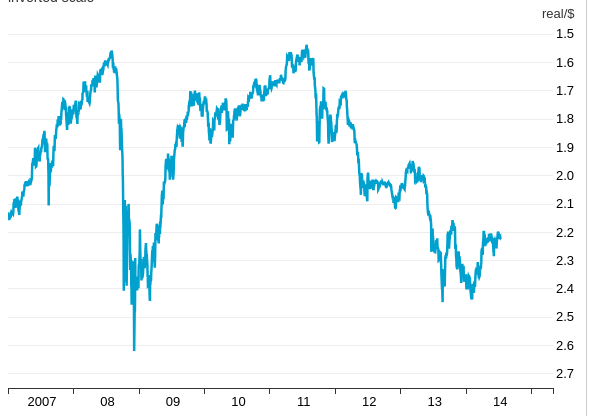
D3 v3 page, settled after 360 driven frames (6 s of simulated time); the page loaded 1 data file(s).


// ── chart.js
var margin = {top: 15, right: 30, bottom: 20, left: 0},
	width = 575 - margin.left - margin.right,
	height = 400 - margin.top - margin.bottom;

var parseDate = d3.time.format("%m-%d-%Y").parse;

var x = d3.time.scale()
	.range([0, width]);

var y = d3.scale.linear()
	.range([0, height]);

var xAxis = d3.svg.axis()
	.scale(x)
	.tickFormat(d3.time.format("%y"))
	.orient("bottom");

var yAxis = d3.svg.axis()
	.scale(y)
	.orient("right")
	.tickSize(width);

var slideValue;
var marker;

d3.csv("data.csv", function(error, data) {
	data.forEach(function(d) {
		d.date = parseDate(d.date);
		d.rate = +d.rate;
		d.idnumber = +d.idnumber;
	});

var startData = data.filter(function(d) { return d.idnumber < 20140712; });

var staticDataOne = data.filter(function(d) { return d.idnumber < 20070101; });
var staticDataTwo = data.filter(function(d) { return d.idnumber < 20080804; });
var staticDataThree = data.filter(function(d) { return d.idnumber < 20081206; });
var staticDataFour = data.filter(function(d) { return d.idnumber < 20101028; });
var staticDataFive = data.filter(function(d) { return d.idnumber < 20110727; });
var staticDataSix = data.filter(function(d) { return d.idnumber < 20120524; });
var staticDataSeven = data.filter(function(d) { return d.idnumber < 20130823; });
var staticDataEight = data.filter(function(d) { return d.idnumber < 20131017; });

var animatedDataOne = data.filter(function(d) { return d.idnumber < 20080804; });
var animatedDataTwo = data.filter(function(d) { return d.idnumber > 20080802 && d.idnumber < 20081206; });
var animatedDataThree = data.filter(function(d) { return d.idnumber > 20081204 && d.idnumber < 20101028; });
var animatedDataFour = data.filter(function(d) { return d.idnumber > 20101026 && d.idnumber < 20110727; });
var animatedDataFive = data.filter(function(d) { return d.idnumber > 20110725 && d.idnumber < 20120524; });
var animatedDataSix = data.filter(function(d) { return d.idnumber > 20120522 && d.idnumber < 20130823; });
var animatedDataSeven = data.filter(function(d) { return d.idnumber > 20130821 && d.idnumber < 20131017; });
var animatedDataEight = data.filter(function(d) { return d.idnumber > 20131015 && d.idnumber < 20140712; });

var line = d3.svg.line()
	.y(function(d) { return y(d.rate); })
	.x(function(d) { return x(d.date); });

var svg = d3.select("#chart").append("svg")
	.datum(startData)
	.attr("width", width + margin.left + margin.right)
	.attr("height", height + margin.top + margin.bottom)
	.append("g")
		.attr("transform", "translate(" + margin.left + "," + margin.top + ")");

svg.append("text")
	.attr("class", "right label")
	.text("real/$")
	.attr("x", width-11)
	.attr("y", -5);

x.domain([parseDate("1-1-2007"),parseDate("4-30-2015")]);
y.domain([d3.min(data,function (d) { return 0.95*d.rate}),d3.max(data,function (d) { return 1.05*d.rate})]);

svg.append("g")
	.attr("class", "x axis")
	.attr("transform", "translate(0," + height + ")")
	.call(xAxis);

d3.selectAll(".x.axis text")
	.attr("dx", 34);

d3.select(".x.axis text")
	.text("2007");

d3.selectAll(".x.axis").selectAll("text")
	.attr("id", function(d,i) {return "xlabel" + i});

d3.select("#xlabel8")
	.style("display", "none")
	.style("opacity", 0);

svg.append("g")
	.attr("class", "y axis")
	.call(yAxis);

var startPath = svg.append("path")
	.datum(startData)
    .style("stroke", "#00a1ce")
    .attr("d", line)
    .attr("id", "startPath");

var staticPath = svg.append("path")
	.attr("class", "static");

var animatedPath = svg.append("path")
	.attr("class", "animated");


var group = svg.selectAll(".group")
	.data(data)
	.enter().append("g")
	.attr("class", "group")
	.attr("id", function(d) { return "group" + [d.idnumber]; });

var circles = group.append("circle")
	.attr("class", "circle")
	.attr("transform", function(d) { return "translate(" + x(d.date) + "," + y(d.rate) + ")"; } )
	.attr("r", 3)
	.attr("id", function(d) { return "circle" + [d.idnumber]; });

var slides = group.append("text")
	.attr("x", function(d) { return x(d.date) + 10; })
	.attr("y", function(d) { return y(d.rate) + 5; })
	.attr("id", function(d) { return "slide" + [d.idnumber]; });

d3.select("#slide20080801").text("The run-up to")
	.attr("x", function(d) { return x(d.date) - 100; })
	.attr("y", function(d) { return y(d.rate) + 2; });
d3.select("#group20080801").append("text").text("the crisis")
	.attr("x", function(d) { return x(d.date) - 100; })
	.attr("y", function(d) { return y(d.rate) + 22; });

d3.select("#slide20081205").text("The effect of the")
	.attr("x", function(d) { return x(d.date) + 10; })
	.attr("y", function(d) { return y(d.rate) + 0; });
d3.select("#group20081205").append("text").text("financial crisis")
	.attr("x", function(d) { return x(d.date) + 10; })
	.attr("y", function(d) { return y(d.rate) + 20; });

d3.select("#slide20101027").text('The "currency war"')
	.attr("x", function(d) { return x(d.date) - 97; })
	.attr("y", function(d) { return y(d.rate) - 27; });

d3.select("#slide20110726").text("A 12-year high")
	.attr("x", function(d) { return x(d.date) + 15; })
	.attr("y", function(d) { return y(d.rate) + 5; });
d3.select("#group20110726").append("text").text("for the real")
	.attr("x", function(d) { return x(d.date) + 15; })
	.attr("y", function(d) { return y(d.rate) + 25; });

d3.select("#slide20120523").text("A period of")
	.attr("x", function(d) { return x(d.date) - 85; })
	.attr("y", function(d) { return y(d.rate) + 5; });
d3.select("#group20120523").append("text").text("depreciation")
	.attr("x", function(d) { return x(d.date) - 85; })
	.attr("y", function(d) { return y(d.rate) + 25; });

d3.select("#slide20130822").text("The dawn of tapering")
	.attr("x", function(d) { return x(d.date) - 65; })
	.attr("y", function(d) { return y(d.rate) + 25; });

d3.select("#slide20131016").text("A different")
	.attr("x", function(d) { return x(d.date) - 20; })
	.attr("y", function(d) { return y(d.rate) - 35; });
d3.select("#group20131016").append("text").text("currency war")
	.attr("x", function(d) { return x(d.date) - 20; })
	.attr("y", function(d) { return y(d.rate) - 15; });

d3.select("#slide20140711").text("Gyrations")
	.attr("x", function(d) { return x(d.date) - 10; })
	.attr("y", function(d) { return y(d.rate) + 35; });
d3.select("#group20140711").append("text").text("continue")
	.attr("x", function(d) { return x(d.date) - 10; })
	.attr("y", function(d) { return y(d.rate) + 55; });


d3.selectAll(".group text")
	.style("opacity", 0);

function highlight(marker) {
	d3.select(marker)
		.style("opacity", 1)
		.transition()
		.duration(250)
		.attr("r", 5.5)
		.style("stroke-width",4.5)
		.transition()
		.duration(250)
		.attr("r", 4)
		.style("stroke-width",3);
}

d3.select("#next").on("click", function(){
	slideValue = d3.select("#next").attr("value");

	if (slideValue=="start") {
		d3.select("#startPath")
			.transition()
			.duration(500)
			.style("opacity", 0);

		d3.select(".static")
			.style("opacity", 1);

		d3.select(".animated")
			.style("opacity", 1);

		d3.selectAll(".group text")
			.style("opacity", 0);

		d3.selectAll(".group circle")
			.style("opacity", 0);

		d3.selectAll("#slides div")
			.transition()
			.duration(500)
			.style("opacity", 0);

		document.getElementById("next").setAttribute("value", "one");
		document.getElementById("back").setAttribute("value", "one");
		staticPath.datum(staticDataOne)
			.attr("d", line);
		animatedPath.datum(animatedDataOne)
			.attr("d", line)
			.call(transition);

	} else if (slideValue=="one") {
		d3.selectAll("#group20080801 text")
			.transition()
			.duration(500)
			.style("opacity", 0.5);

		d3.selectAll("#slides div")
			.transition()
			.duration(500)
			.style("opacity", 0);

		document.getElementById("next").setAttribute("value", "two");
		document.getElementById("back").setAttribute("value", "two");
		staticPath.datum(staticDataTwo)
			.attr("d", line);
		animatedPath.datum(animatedDataTwo)
			.attr("d", line)
			.call(transition);

	} else if (slideValue=="two") {
		d3.selectAll("#group20081205 text")
			.transition()
			.duration(500)
			.style("opacity", 0.5);

		d3.selectAll("#slides div")
			.transition()
			.duration(500)
			.style("opacity", 0);

		document.getElementById("next").setAttribute("value", "three");
		document.getElementById("back").setAttribute("value", "three");
		staticPath.datum(staticDataThree)
			.attr("d", line);
		animatedPath.datum(animatedDataThree)
			.attr("d", line)
			.call(transition);

	} else if (slideValue=="three") {
		d3.selectAll("#group20101027 text")
			.transition()
			.duration(500)
			.style("opacity", 0.5);

		d3.selectAll("#slides div")
			.transition()
			.duration(500)
			.style("opacity", 0);

		document.getElementById("next").setAttribute("value", "four");
		document.getElementById("back").setAttribute("value", "four");
		staticPath.datum(staticDataFour)
			.attr("d", line);
		animatedPath.datum(animatedDataFour)
			.attr("d", line)
			.call(transition);

	} else if (slideValue=="four") {
		d3.selectAll("#group20110726 text")
			.transition()
			.duration(500)
			.style("opacity", 0.5);

		d3.selectAll("#slides div")
			.transition()
			.duration(500)
			.style("opacity", 0);

		document.getElementById("next").setAttribute("value", "five");
		document.getElementById("back").setAttribute("value", "five");
		staticPath.datum(staticDataFive)
			.attr("d", line);
		animatedPath.datum(animatedDataFive)
			.attr("d", line)
			.call(transition);

	} else if (slideValue=="five") {
		d3.selectAll("#group20120523 text")
			.transition()
			.duration(500)
			.style("opacity", 0.5);

		d3.selectAll("#slides div")
			.transition()
			.duration(500)
			.style("opacity", 0);

		document.getElementById("next").setAttribute("value", "six");
		document.getElementById("back").setAttribute("value", "six");
		staticPath.datum(staticDataSix)
			.attr("d", line);
		animatedPath.datum(animatedDataSix)
			.attr("d", line)
			.call(transition);

	} else if (slideValue=="six") {
		d3.selectAll("#group20130822 text")
			.transition()
			.duration(500)
			.style("opacity", 0.5);

		d3.selectAll("#slides div")
			.transition()
			.duration(500)
			.style("opacity", 0);

		document.getElementById("next").setAttribute("value", "seven");
		document.getElementById("back").setAttribute("value", "seven");
		staticPath.datum(staticDataSeven)
			.attr("d", line);
		animatedPath.datum(animatedDataSeven)
			.attr("d", line)
			.call(transition);
	} else if (slideValue=="seven") {
		d3.selectAll("#group20131016 text")
			.transition()
			.duration(500)
			.style("opacity", 0.5);

		d3.selectAll("#slides div")
			.transition()
			.duration(500)
			.style("opacity", 0);

		document.getElementById("next").setAttribute("value", "end");
		document.getElementById("back").setAttribute("value", "end");
		staticPath.datum(staticDataEight)
			.attr("d", line);
		animatedPath.datum(animatedDataEight)
			.attr("d", line)
			.call(transition);
	} else if (slideValue=="end") {

		d3.select(".static")
			.style("opacity", 0);

		d3.select("#startPath")
			.style("opacity", 1);

		d3.select(".animated")
			.transition()
			.duration(500)
			.style("opacity", 0);

		d3.selectAll(".group text")
			.transition()
			.duration(500)
			.style("opacity", 0);

		d3.selectAll(".group circle")
			.transition()
			.duration(500)
			.style("opacity", 0);

		d3.selectAll("#slides div")
			.transition()
			.duration(500)
			.style("opacity", 0)
			.transition()
			.delay(500)
			.duration(750)
			.style("opacity", 1);

		d3.selectAll(".slideeight")
			.transition()
			.delay(500)
			.style("display", "none");

		d3.selectAll(".slideintro")
			.transition()
			.delay(500)
			.duration(750)
			.style("display", "block")
			.style("opacity", 1);

		document.getElementById("next").setAttribute("value", "start");
		document.getElementById("back").setAttribute("value", "start");

		setTimeout(function() {
			d3.select("#buttons #next")
				.html("Start<span class='fa fa-caret-right'></span>");
			d3.select("#buttons #back")
				.style("display", "none");
		}, 500);

	}
});

d3.select("#back").on("click", function(){
	slideValue = d3.select("#back").attr("value");

	if (slideValue=="one") {
		d3.selectAll("#group20080801 text")
			.style("opacity", 0);

		d3.select("#circle20080801")
			.style("opacity", 0);

		d3.select(".static")
			.transition()
			.duration(500)
			.style("opacity", 0);

		d3.select(".animated")
			.transition()
			.duration(500)
			.style("opacity", 0);

		d3.select("#startPath")
			.transition()
			.delay(500)
			.duration(500)
			.style("opacity", 1);

		d3.select("#buttons #back")
			.style("display", "none");

		document.getElementById("next").setAttribute("value", "start");
		document.getElementById("back").setAttribute("value", "start");

		d3.selectAll(".slideone")
			.style("display", "none");

		d3.selectAll(".slideintro")
			.style("display", "block")
			.style("opacity", 1);

	} else if (slideValue=="two") {
		d3.selectAll("#group20081205 text")
			.style("opacity", 0);

		d3.select("#circle20081205")
			.style("opacity", 0);

		d3.selectAll("#group20080801 text")
			.transition()
			.duration(750)
			.style("opacity", 1);

		marker = "#circle20080801";
		highlight(marker);

		document.getElementById("next").setAttribute("value", "one");
		document.getElementById("back").setAttribute("value", "one");
		staticPath.datum(staticDataTwo)
			.attr("d", line);
		animatedPath.datum(staticDataOne)
			.attr("d", line);

		d3.selectAll(".slidetwo")
			.style("display", "none");

		d3.selectAll(".slideone")
			.style("display", "block")
			.style("opacity", 1);

	} else if (slideValue=="three") {
		d3.selectAll("#group20101027 text")
			.style("opacity", 0);

		d3.select("#circle20101027")
			.style("opacity", 0);

		d3.selectAll("#group20081205 text")
			.transition()
			.duration(750)
			.style("opacity", 1);

		marker = "#circle20081205";
		highlight(marker);

		document.getElementById("next").setAttribute("value", "two");
		document.getElementById("back").setAttribute("value", "two");
		staticPath.datum(staticDataThree)
			.attr("d", line);
		animatedPath.datum(staticDataOne)
			.attr("d", line);

		d3.selectAll(".slidethree")
			.style("display", "none");

		d3.selectAll(".slidetwo")
			.style("display", "block")
			.style("opacity", 1);

	} else if (slideValue=="four") {
		d3.selectAll("#group20110726 text")
			.style("opacity", 0);

		d3.select("#circle20110726")
			.style("opacity", 0);

		d3.selectAll("#group20101027 text")
			.transition()
			.duration(750)
			.style("opacity", 1);

		marker = "#circle20101027";
		highlight(marker);

		document.getElementById("next").setAttribute("value", "three");
		document.getElementById("back").setAttribute("value", "three");
		staticPath.datum(staticDataFour)
			.attr("d", line);
		animatedPath.datum(staticDataOne)
			.attr("d", line);

		d3.selectAll(".slidefour")
			.style("display", "none");

		d3.selectAll(".slidethree")
			.style("display", "block")
			.style("opacity", 1);
	} else if (slideValue=="five") {
		d3.selectAll("#group20120523 text")
			.style("opacity", 0);

		d3.select("#circle20120523")
			.style("opacity", 0);

		d3.selectAll("#group20110726 text")
			.transition()
			.duration(750)
			.style("opacity", 1);

		marker = "#circle20110726";
		highlight(marker);

		document.getElementById("next").setAttribute("value", "four");
		document.getElementById("back").setAttribute("value", "four");
		staticPath.datum(staticDataFive)
			.attr("d", line);
		animatedPath.datum(staticDataOne)
			.attr("d", line);

		d3.selectAll(".slidefive")
			.style("display", "none");

		d3.selectAll(".slidefour")
			.style("display", "block")
			.style("opacity", 1);
	} else if (slideValue=="six") {
		d3.selectAll("#group20130822 text")
			.style("opacity", 0);

		d3.select("#circle20130822")
			.style("opacity", 0);

		d3.selectAll("#group20120523 text")
			.transition()
			.duration(750)
			.style("opacity", 1);

		marker = "#circle20120523";
		highlight(marker);

		document.getElementById("next").setAttribute("value", "five");
		document.getElementById("back").setAttribute("value", "five");
		staticPath.datum(staticDataSix)
			.attr("d", line);
		animatedPath.datum(staticDataOne)
			.attr("d", line);

		d3.selectAll(".slidesix")
			.style("display", "none");

		d3.selectAll(".slidefive")
			.style("display", "block")
			.style("opacity", 1);
	} else if (slideValue=="seven") {
		d3.selectAll("#group20131016 text")
			.style("opacity", 0);

		d3.select("#circle20131016")
			.style("opacity", 0);

		d3.selectAll("#group20130822 text")
			.transition()
			.duration(750)
			.style("opacity", 1);

		marker = "#circle20130822";
		highlight(marker);

		document.getElementById("next").setAttribute("value", "six");
		document.getElementById("back").setAttribute("value", "six");
		staticPath.datum(staticDataSeven)
			.attr("d", line);
		animatedPath.datum(staticDataOne)
			.attr("d", line);

		d3.selectAll(".slideseven")
			.style("display", "none");

		d3.selectAll(".slidesix")
			.style("display", "block")
			.style("opacity", 1);
	} else if (slideValue=="end") {
		d3.select("#buttons #next").text("Next");
		d3.selectAll("#group20140711 text")
			.style("opacity", 0);

		d3.select("#circle20140711")
			.style("opacity", 0);

		d3.selectAll("#group20131016 text")
			.transition()
			.duration(750)
			.style("opacity", 1);

		marker = "#circle20131016";
		highlight(marker);

		document.getElementById("next").setAttribute("value", "seven");
		document.getElementById("back").setAttribute("value", "seven");
		staticPath.datum(staticDataEight)
			.attr("d", line);
		animatedPath.datum(staticDataOne)
			.attr("d", line);

		d3.selectAll(".slideeight")
			.style("display", "none");

		d3.selectAll(".slideseven")
			.style("display", "block")
			.style("opacity", 1);
	}
});

function animateLine() {
	var l = this.getTotalLength();
	i = d3.interpolateString("0," + l, l + "," + l);
	return function(t) { return i(t); };
}

function transition() {
	d3.select(".animated")
		.transition()
		.duration(2500)
		.ease("cubic-in-out")
		.attrTween("stroke-dasharray", animateLine)
		.each("end", function() {

			if (slideValue=="start") {
				d3.select("#buttons #next").html("Next<span class='fa fa-caret-right'></span>");
				d3.select("#buttons #back").style("display", "inline-block");
				marker = "#circle20080801";
				highlight(marker);
				d3.selectAll("#group20080801 text")
					.transition()
					.duration(750)
					.style("opacity", 1);

				d3.selectAll(".slideintro")
					.style("display", "none");

				d3.selectAll("#slides div")
					.transition()
					.duration(750)
					.style("opacity", 1);

				d3.selectAll(".slideone")
					.transition()
					.duration(750)
					.style("display", "block")
					.style("opacity", 1);

			} else if (slideValue=="one") {
				marker = "#circle20081205";
				highlight(marker);
				d3.selectAll("#group20081205 text")
					.transition()
					.duration(750)
					.style("opacity", 1);

				d3.selectAll(".slideone")
					.style("display", "none");

				d3.selectAll("#slides div")
					.transition()
					.duration(750)
					.style("opacity", 1);

				d3.selectAll(".slidetwo")
					.transition()
					.duration(750)
					.style("display", "block")
					.style("opacity", 1);

			} else if (slideValue=="two") {
				marker = "#circle20101027";
				highlight(marker);
				d3.selectAll("#group20101027 text")
					.transition()
					.duration(750)
					.style("opacity", 1);
				d3.selectAll(".slidetwo")
					.style("display", "none");

				d3.selectAll("#slides div")
					.transition()
					.duration(750)
					.style("opacity", 1);

				d3.selectAll(".slidethree")
					.transition()
					.duration(750)
					.style("display", "block")
					.style("opacity", 1);

			} else if (slideValue=="three") {
				marker = "#circle20110726";
				highlight(marker);
				d3.selectAll("#group20110726 text")
					.transition()
					.duration(750)
					.style("opacity", 1);
				d3.selectAll(".slidethree")
					.style("display", "none");

				d3.selectAll("#slides div")
					.transition()
					.duration(750)
					.style("opacity", 1);

				d3.selectAll(".slidefour")
					.transition()
					.duration(750)
					.style("display", "block")
					.style("opacity", 1);
			} else if (slideValue=="four") {
				marker = "#circle20120523";
				highlight(marker);
				d3.selectAll("#group20120523 text")
					.transition()
					.duration(750)
					.style("opacity", 1);
				d3.selectAll(".slidefour")
					.style("display", "none");

				d3.selectAll("#slides div")
					.transition()
					.duration(750)
					.style("opacity", 1);

				d3.selectAll(".slidefive")
					.transition()
					.duration(750)
					.style("display", "block")
					.style("opacity", 1);
			} else if (slideValue=="five") {
				marker = "#circle20130822";
				highlight(marker);
				d3.selectAll("#group20130822 text")
					.transition()
					.duration(750)
					.style("opacity", 1);
				d3.selectAll(".slidefive")
					.style("display", "none");

				d3.selectAll("#slides div")
					.transition()
					.duration(750)
					.style("opacity", 1);

				d3.selectAll(".slidesix")
					.transition()
					.duration(750)
					.style("display", "block")
					.style("opacity", 1);
			} else if (slideValue=="six") {
				marker = "#circle20131016";
				highlight(marker);
				d3.selectAll("#group20131016 text")
					.transition()
					.duration(750)
					.style("opacity", 1);
				d3.selectAll(".slidesix")
					.style("display", "none");
				d3.selectAll("#slides div")
					.transition()
					.duration(750)
					.style("opacity", 1);

				d3.selectAll(".slideseven")
					.transition()
					.duration(750)
					.style("display", "block")
					.style("opacity", 1);
			} else if (slideValue=="seven") {
				marker = "#circle20140711";
				highlight(marker);
				d3.select("#buttons #next").html("Again<span class='fa fa-repeat'></span>");
				d3.selectAll("#group20140711 text")
					.transition()
					.duration(750)
					.style("opacity", 1);
				d3.selectAll(".slideseven")
					.style("display", "none");
				d3.selectAll("#slides div")
					.transition()
					.duration(750)
					.style("opacity", 1);

				d3.selectAll(".slideeight")
					.transition()
					.duration(750)
					.style("display", "block")
					.style("opacity", 1);
			}
		});
		d3.timer.flush();
}

d3.select("#slides")
	.style("display","inline");

});

d3.select(self.frameElement).style("height", "770px");

### data: data.csv
date, rate, month, day, year, idnumber
1-1-2007, 2.134, 1, 1, 2007, 20070101
1-2-2007, 2.134, 1, 2, 2007, 20070102
1-3-2007, 2.139, 1, 3, 2007, 20070103
1-4-2007, 2.142, 1, 4, 2007, 20070104
1-5-2007, 2.151, 1, 5, 2007, 20070105
1-8-2007, 2.15, 1, 8, 2007, 20070108
1-9-2007, 2.152, 1, 9, 2007, 20070109
1-10-2007, 2.152, 1, 10, 2007, 20070110
1-11-2007, 2.145, 1, 11, 2007, 20070111
1-12-2007, 2.141, 1, 12, 2007, 20070112
1-16-2007, 2.143, 1, 16, 2007, 20070116
1-17-2007, 2.132, 1, 17, 2007, 20070117
1-18-2007, 2.13, 1, 18, 2007, 20070118
1-19-2007, 2.128, 1, 19, 2007, 20070119
1-22-2007, 2.132, 1, 22, 2007, 20070122
1-23-2007, 2.134, 1, 23, 2007, 20070123
1-24-2007, 2.128, 1, 24, 2007, 20070124
1-25-2007, 2.13, 1, 25, 2007, 20070125
1-26-2007, 2.135, 1, 26, 2007, 20070126
1-29-2007, 2.137, 1, 29, 2007, 20070129
1-30-2007, 2.133, 1, 30, 2007, 20070130
1-31-2007, 2.123, 1, 31, 2007, 20070131
2-1-2007, 2.105, 2, 1, 2007, 20070201
2-2-2007, 2.096, 2, 2, 2007, 20070202
2-5-2007, 2.092, 2, 5, 2007, 20070205
2-6-2007, 2.085, 2, 6, 2007, 20070206
2-7-2007, 2.085, 2, 7, 2007, 20070207
2-8-2007, 2.097, 2, 8, 2007, 20070208
2-9-2007, 2.099, 2, 9, 2007, 20070209
2-12-2007, 2.114, 2, 12, 2007, 20070212
2-13-2007, 2.108, 2, 13, 2007, 20070213
2-14-2007, 2.098, 2, 14, 2007, 20070214
2-15-2007, 2.087, 2, 15, 2007, 20070215
2-16-2007, 2.09, 2, 16, 2007, 20070216
2-20-2007, 2.081, 2, 20, 2007, 20070220
2-21-2007, 2.079, 2, 21, 2007, 20070221
2-22-2007, 2.074, 2, 22, 2007, 20070222
2-23-2007, 2.087, 2, 23, 2007, 20070223
2-26-2007, 2.083, 2, 26, 2007, 20070226
2-27-2007, 2.104, 2, 27, 2007, 20070227
2-28-2007, 2.12, 2, 28, 2007, 20070228
3-1-2007, 2.123, 3, 1, 2007, 20070301
3-2-2007, 2.121, 3, 2, 2007, 20070302
3-5-2007, 2.139, 3, 5, 2007, 20070305
3-6-2007, 2.123, 3, 6, 2007, 20070306
3-7-2007, 2.114, 3, 7, 2007, 20070307
3-8-2007, 2.103, 3, 8, 2007, 20070308
3-9-2007, 2.095, 3, 9, 2007, 20070309
3-12-2007, 2.091, 3, 12, 2007, 20070312
3-13-2007, 2.088, 3, 13, 2007, 20070313
3-14-2007, 2.106, 3, 14, 2007, 20070314
3-15-2007, 2.09, 3, 15, 2007, 20070315
3-16-2007, 2.09, 3, 16, 2007, 20070316
3-19-2007, 2.079, 3, 19, 2007, 20070319
3-20-2007, 2.075, 3, 20, 2007, 20070320
3-21-2007, 2.072, 3, 21, 2007, 20070321
3-22-2007, 2.055, 3, 22, 2007, 20070322
3-23-2007, 2.067, 3, 23, 2007, 20070323
3-26-2007, 2.061, 3, 26, 2007, 20070326
3-27-2007, 2.061, 3, 27, 2007, 20070327
... 1,836 more rows